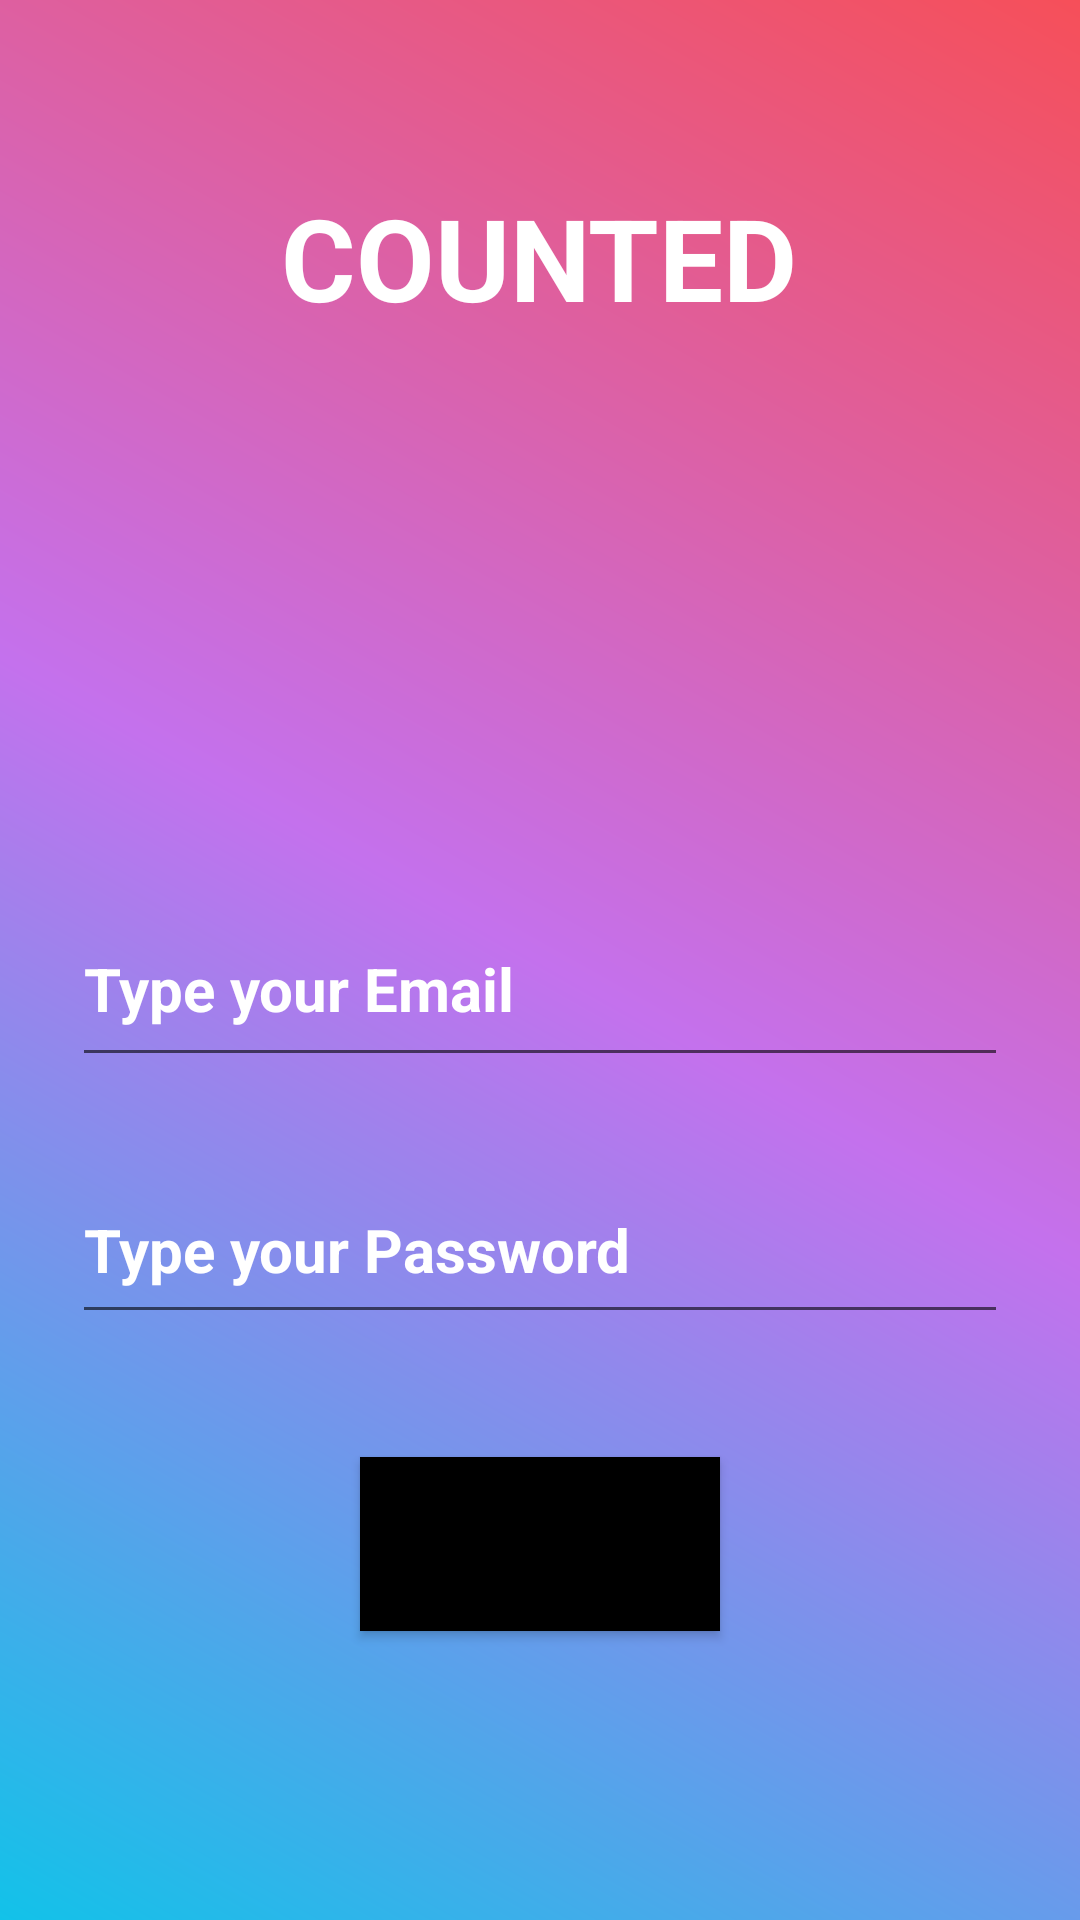

Android layout source for this screen:
<!-- AndroidManifest.xml: application theme Theme.Counted -->
<!-- res/layout/activity_main.xml -->
<?xml version="1.0" encoding="utf-8"?>
<androidx.constraintlayout.widget.ConstraintLayout xmlns:android="http://schemas.android.com/apk/res/android"
    xmlns:app="http://schemas.android.com/apk/res-auto"
    xmlns:tools="http://schemas.android.com/tools"
    android:layout_width="match_parent"
    android:background="@drawable/gradient"
    android:padding="24dp"
    android:layout_height="match_parent"
    tools:context=".MainActivity">


    <Button
        android:id="@+id/btnLogin"
        android:layout_width="120dp"
        android:layout_height="58dp"
        android:background="@color/black"
        android:text="Login"
        android:textColorHighlight="#E91E63"
        android:textColorLink="#EF0E0E"
        android:textSize="20sp"
        app:layout_constraintBottom_toBottomOf="parent"
        app:layout_constraintEnd_toEndOf="parent"
        app:layout_constraintStart_toStartOf="parent"
        app:layout_constraintTop_toBottomOf="@+id/etPassword"
        app:layout_constraintVertical_bias="0.362" />

    <EditText
        android:id="@+id/etEmail"
        android:layout_width="match_parent"
        android:layout_height="62dp"
        android:ems="10"
        android:hint="Type your Email"
        android:inputType="textPersonName"
        android:textColorHint="#FFFF"
        android:textSize="20sp"
        android:textStyle="bold"
        app:layout_constraintBottom_toBottomOf="parent"
        app:layout_constraintEnd_toEndOf="parent"
        app:layout_constraintHorizontal_bias="0.666"
        app:layout_constraintStart_toStartOf="parent"
        app:layout_constraintTop_toTopOf="parent"
        app:layout_constraintVertical_bias="0.515" />

    <EditText
        android:id="@+id/etPassword"
        android:layout_width="match_parent"
        android:layout_height="59dp"
        android:ems="10"
        android:hint="Type your Password"
        android:inputType="textPassword"
        android:textColorHint="#FFFF"
        android:textSize="20sp"
        android:textStyle="bold"
        app:layout_constraintBottom_toBottomOf="parent"
        app:layout_constraintEnd_toEndOf="parent"
        app:layout_constraintHorizontal_bias="0.666"
        app:layout_constraintStart_toStartOf="parent"
        app:layout_constraintTop_toBottomOf="@+id/etEmail"
        app:layout_constraintVertical_bias="0.135" />

    <TextView
        android:id="@+id/textView2"
        android:layout_width="wrap_content"
        android:layout_height="wrap_content"
        android:text="COUNTED"
        android:textColor="#FFFF"
        android:textSize="38sp"
        android:textStyle="bold"
        app:layout_constraintBottom_toTopOf="@+id/etEmail"
        app:layout_constraintEnd_toEndOf="parent"
        app:layout_constraintHorizontal_bias="0.498"
        app:layout_constraintStart_toStartOf="parent"
        app:layout_constraintTop_toTopOf="parent"
        app:layout_constraintVertical_bias="0.163" />
</androidx.constraintlayout.widget.ConstraintLayout>
<!-- resources referenced by this layout -->
<resources>
  <color name="black">#000000</color>
  <!-- drawable gradient (drawable) -->
  <?xml version="1.0" encoding="utf-8"?>
  <shape xmlns:android="http://schemas.android.com/apk/res/android">
  
  <gradient android:startColor="@color/start_color"
      android:endColor="@color/end_color"
      android:centerColor="@color/mid_color"
      android:angle="45"
    />
  
  </shape>
  <style name="Theme.Counted" parent="Theme.MaterialComponents.DayNight.DarkActionBar">
          
          <item name="colorPrimary">@color/purple_500</item>
          <item name="colorPrimaryVariant">@color/purple_700</item>
          <item name="colorOnPrimary">@color/white</item>
          
          <item name="colorSecondary">@color/teal_200</item>
          <item name="colorSecondaryVariant">@color/teal_700</item>
          <item name="colorOnSecondary">@color/black</item>
          
          <item name="android:statusBarColor">?attr/colorPrimaryVariant</item>
          
      </style>
  <color name="start_color">#12c2e9</color>
  <color name="end_color">#f64f59</color>
  <color name="mid_color">#c471ed</color>
  <color name="purple_500">#8747FF</color>
  <color name="purple_700">#866BC1</color>
  <color name="white">#FFFFFF</color>
  <color name="teal_200">#4F1FFF</color>
  <color name="teal_700">#FF018786</color>
</resources>
